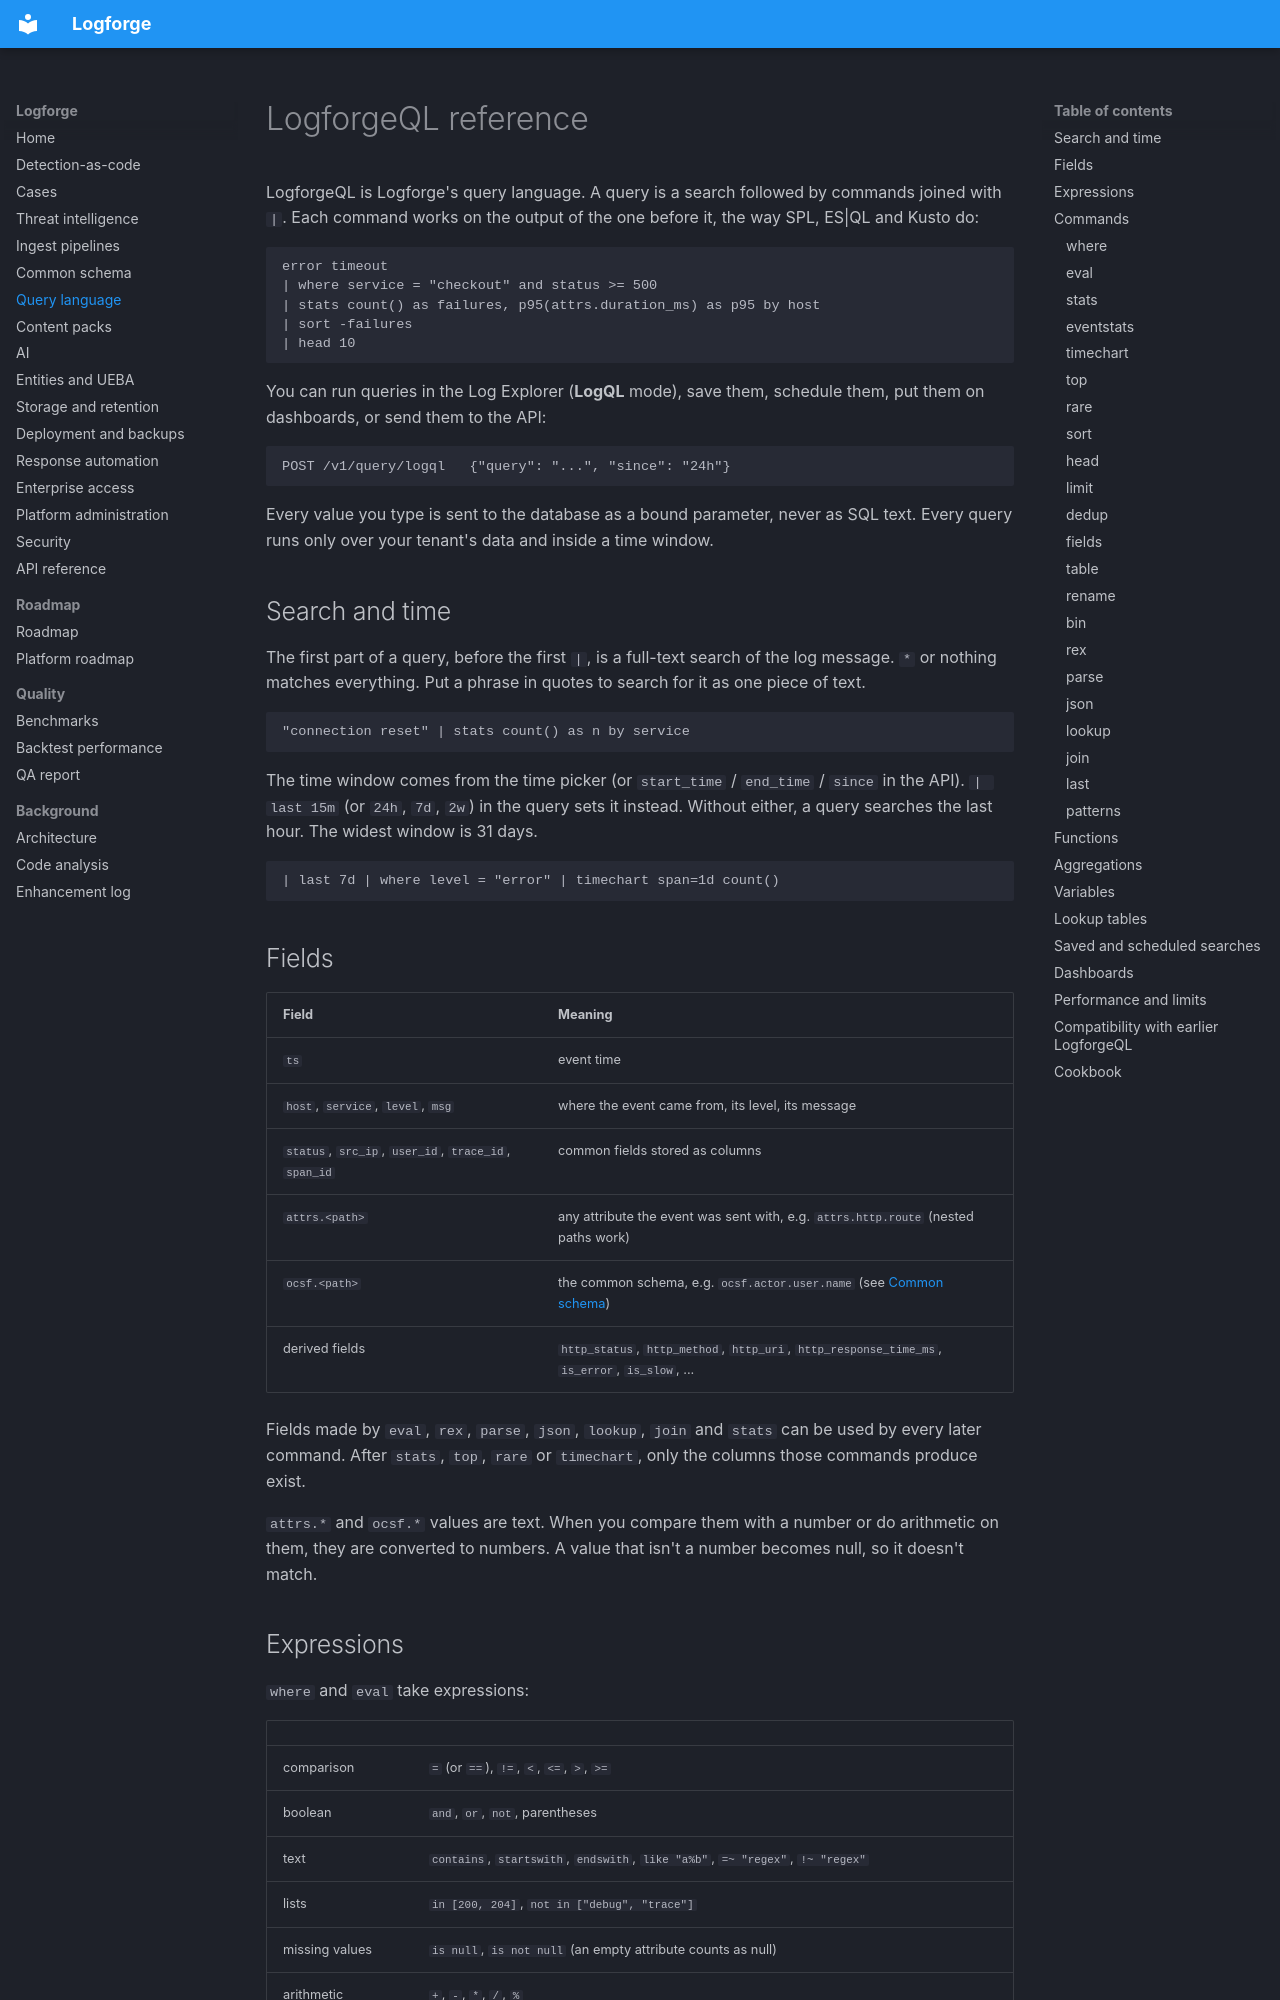

repository: miteshpant/Logforge · page: query-language/index.html · generator: mkdocs

# LogforgeQL reference

LogforgeQL is Logforge's query language. A query is a search followed by
commands joined with `|`. Each command works on the output of the one before
it, the way SPL, ES|QL and Kusto do:

```logforgeql
error timeout
| where service = "checkout" and status >= 500
| stats count() as failures, p95(attrs.duration_ms) as p95 by host
| sort -failures
| head 10
```

You can run queries in the Log Explorer (**LogQL** mode), save them, schedule
them, put them on dashboards, or send them to the API:

```
POST /v1/query/logql   {"query": "...", "since": "24h"}
```

Every value you type is sent to the database as a bound parameter, never as
SQL text. Every query runs only over your tenant's data and inside a time
window.

## Search and time

The first part of a query, before the first `|`, is a full-text search of
the log message. `*` or nothing matches everything. Put a phrase in quotes
to search for it as one piece of text.

```logforgeql
"connection reset" | stats count() as n by service
```

The time window comes from the time picker (or `start_time` / `end_time` /
`since` in the API). `| last 15m` (or `24h`, `7d`, `2w`) in the query sets it
instead. Without either, a query searches the last hour. The widest window is
31 days.

```logforgeql
| last 7d | where level = "error" | timechart span=1d count()
```

## Fields

| Field | Meaning |
|---|---|
| `ts` | event time |
| `host`, `service`, `level`, `msg` | where the event came from, its level, its message |
| `status`, `src_ip`, `user_id`, `trace_id`, `span_id` | common fields stored as columns |
| `attrs.<path>` | any attribute the event was sent with, e.g. `attrs.http.route` (nested paths work) |
| `ocsf.<path>` | the common schema, e.g. `ocsf.actor.user.name` (see [Common schema](schema.md)) |
| derived fields | `http_status`, `http_method`, `http_uri`, `http_response_time_ms`, `is_error`, `is_slow`, ... |

Fields made by `eval`, `rex`, `parse`, `json`, `lookup`, `join` and
`stats` can be used by every later command. After `stats`, `top`, `rare` or
`timechart`, only the columns those commands produce exist.

`attrs.*` and `ocsf.*` values are text. When you compare them with a number
or do arithmetic on them, they are converted to numbers. A value that isn't a
number becomes null, so it doesn't match.
